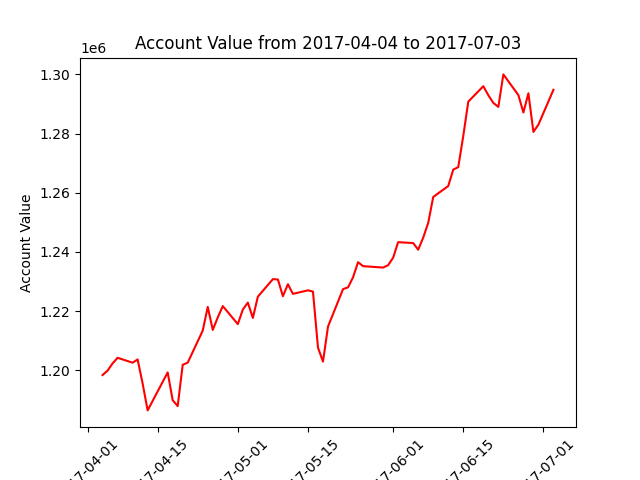

The data file committed next to this chart (first rows):
datadate, account_value
20170404, 1198349
20170405, 1199836
20170406, 1202278
20170407, 1204186
20170410, 1202522
20170411, 1203628
20170412, 1195491
20170413, 1186399
20170417, 1199237
20170418, 1189842
20170419, 1187842
20170420, 1201833
20170421, 1202538
20170424, 1213392
20170425, 1221381
20170426, 1213610
20170427, 1217837
20170428, 1221665
20170501, 1215562
20170502, 1220492
20170503, 1222839
20170504, 1217649
20170505, 1224847
20170508, 1230776
20170509, 1230650
20170510, 1224997
20170511, 1229061
20170512, 1225798
20170515, 1226982
20170516, 1226572
20170517, 1207616
20170518, 1202892
20170519, 1214723
20170522, 1227399
20170523, 1227997
20170524, 1231387
20170525, 1236494
20170526, 1235159
20170530, 1234680
20170531, 1235477
20170601, 1238028
20170602, 1243266
20170605, 1242966
20170606, 1240723
20170607, 1244788
20170608, 1249778
20170609, 1258538
20170612, 1262253
20170613, 1267788
20170614, 1268649
20170615, 1279170
20170616, 1290777
20170619, 1295989
20170620, 1292948
20170621, 1290341
20170622, 1288996
20170623, 1299981
20170626, 1292987
20170627, 1287101
20170628, 1293602
... 3 more rows
